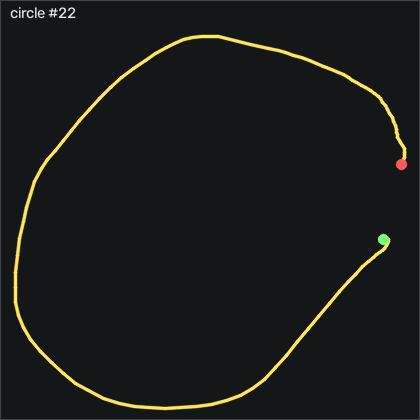

The data file committed next to this chart (first rows):
t_s, ax, ay, az, gx, gy, gz, seq
0.00000, -0.891, 0.05600, 0.166, 5.912, -3.112, -0.4223, 19388
0.01000, -0.867, 0.09400, 0.148, 7.193, -2.868, -4.141, 19389
0.02100, -0.843, 0.119, 0.135, 6.4, -1.679, -6.641, 19390
0.03000, -0.834, 0.144, 0.131, 4.388, 1.278, -6.519, 19391
0.04000, -0.845, 0.158, 0.131, 1.766, 5.394, -5.879, 19392
0.05000, -0.86, 0.179, 0.109, -0.8865, 9.053, -4.629, 19393
0.06000, -0.877, 0.205, 0.115, -3.234, 12.22, -2.617, 19394
0.07000, -0.891, 0.221, 0.117, -6.191, 13.66, -0.6053, 19395
0.08000, -0.885, 0.235, 0.113, -9.21, 13.29, 0.9197, 19396
0.09000, -0.855, 0.246, 0.116, -12.56, 12.44, 0.06571, 19397
0.1, -0.82, 0.275, 0.111, -15.61, 12.16, -0.6663, 19398
0.11, -0.768, 0.32, 0.07900, -18.05, 13.05, -0.1173, 19399
0.12, -0.719, 0.375, 0.06500, -21.04, 16.37, -0.1473, 19400
0.13, -0.689, 0.406, 0.05700, -26.1, 22.31, -0.1783, 19401
0.14, -0.671, 0.428, 0.04600, -32.26, 30.3, 0.8277, 19402
0.151, -0.667, 0.442, 0.03900, -38.81, 39.48, 3.877, 19403
0.16, -0.695, 0.443, 0.03700, -45.61, 48.99, 8.267, 19404
0.17, -0.742, 0.436, 0.02700, -51.47, 57.28, 11.25, 19405
0.18, -0.797, 0.443, 0.01600, -55.34, 64.2, 10.86, 19406
0.191, -0.863, 0.432, 0.00600, -58.2, 69.45, 8.267, 19407
0.2, -0.949, 0.392, 0.01400, -61.47, 73.93, 3.969, 19408
0.21, -1.066, 0.352, 0.02900, -63.63, 77.44, 4.06, 19409
0.22, -1.177, 0.324, 0.00600, -64.21, 77.56, 9.7, 19410
0.23, -1.259, 0.347, -0.00900, -63.42, 73.29, 15.92, 19411
0.24, -1.306, 0.387, -0.02600, -63.94, 64.69, 20.64, 19412
0.25, -1.313, 0.413, -0.02000, -67.32, 53.63, 20.68, 19413
0.26, -1.312, 0.387, 0.00300, -73.08, 41.83, 16.71, 19414
0.27, -1.291, 0.316, 0.01200, -79.39, 29.72, 14.61, 19415
0.28, -1.27, 0.255, 0.03300, -83.97, 19.72, 13.79, 19416
0.29, -1.25, 0.212, 0.04900, -87.29, 12.04, 12.66, 19417
0.3, -1.243, 0.144, 0.06500, -89.67, 6.644, 11.86, 19418
0.31, -1.26, 0.06600, 0.08200, -90.25, 2.62, 10.13, 19419
0.321, -1.296, 0.03700, 0.105, -88.57, -1.374, 7.383, 19420
0.33, -1.335, -0.00100, 0.09800, -87.66, -7.959, 7.962, 19421
0.34, -1.354, -0.06700, 0.08600, -87.99, -17.35, 9.731, 19422
0.35, -1.343, -0.138, 0.09700, -86.65, -28.2, 10.86, 19423
0.361, -1.311, -0.186, 0.118, -82.96, -39.45, 7.536, 19424
0.37, -1.256, -0.241, 0.109, -78.05, -49.51, 1.499, 19425
0.38, -1.206, -0.271, 0.141, -72.56, -57.23, -4.111, 19426
0.39, -1.176, -0.344, 0.133, -67.44, -62.38, -10.27, 19427
0.4, -1.176, -0.377, 0.194, -62.2, -64.18, -10.03, 19428
0.41, -1.194, -0.498, 0.159, -56.13, -67.72, -5.513, 19429
0.42, -1.219, -0.452, 0.174, -41.44, -68.2, -10.39, 19430
0.43, -1.25, -0.424, 0.173, -28.17, -70.92, -14.23, 19431
0.44, -1.287, -0.391, 0.172, -15.8, -75.25, -19.87, 19432
0.45, -1.315, -0.356, 0.194, -5.033, -81.8, -23.53, 19433
0.46, -1.274, -0.322, 0.2, 3.748, -90.19, -21.98, 19434
0.47, -1.174, -0.304, 0.21, 10.09, -95.86, -15.42, 19435
0.48, -1.071, -0.295, 0.211, 14.3, -95.67, -0.3003, 19436
0.491, -0.993, -0.279, 0.204, 17.74, -91.19, 16.35, 19437
0.5, -0.931, -0.247, 0.204, 20.3, -85.4, 25.74, 19438
0.51, -0.877, -0.267, 0.176, 22.07, -79.45, 29.46, 19439
0.52, -0.851, -0.264, 0.182, 25.97, -72.75, 26.25, 19440
0.531, -0.858, -0.232, 0.173, 33.11, -65.03, 16.74, 19441
0.54, -0.886, -0.21, 0.159, 39.6, -58.36, 8.725, 19442
0.55, -0.925, -0.207, 0.157, 43.78, -54.67, 6.773, 19443
0.56, -0.928, -0.212, 0.153, 45.91, -54.61, 8.847, 19444
0.57, -0.906, -0.222, 0.147, 47.19, -56.77, 10.83, 19445
0.58, -0.865, -0.239, 0.147, 49.24, -59.42, 10.46, 19446
0.59, -0.81, -0.238, 0.146, 52.59, -62.65, 8.023, 19447
... 60 more rows
